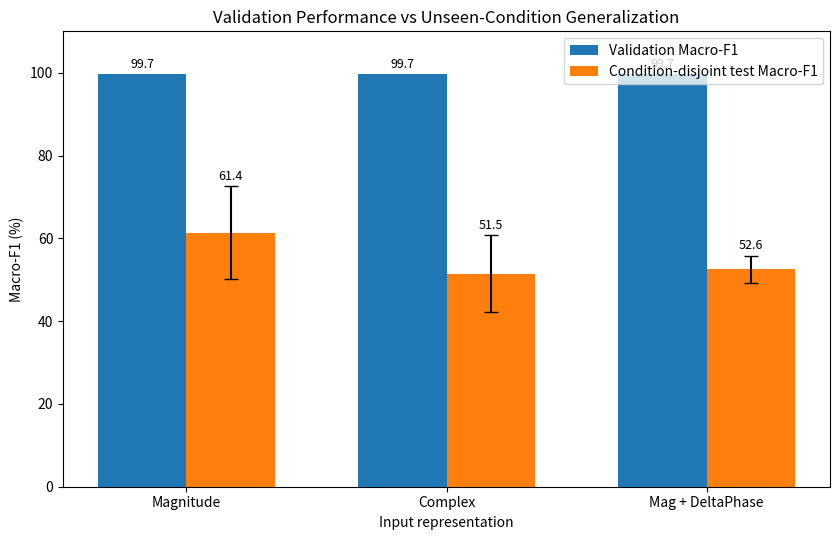

Write Python code to recreate this figure. (Note: this script raises an exception after producing the figure.)
import matplotlib.pyplot as plt
import numpy as np

names = [
    "Magnitude",
    "Complex",
    "Mag + DeltaPhase",
]

val_f1 = [
    99.667,
    99.667,
    99.667,
]

test_f1 = [
    61.356,
    51.500,
    52.558,
]

test_std = [
    11.236,
    9.294,
    3.278,
]

x = np.arange(len(names))
w = 0.34

fig, ax = plt.subplots(figsize=(8.5, 5.5))

ax.bar(
    x - w / 2,
    val_f1,
    w,
    label="Validation Macro-F1",
)

ax.bar(
    x + w / 2,
    test_f1,
    w,
    yerr=test_std,
    capsize=5,
    label="Condition-disjoint test Macro-F1",
)

ax.set_ylabel("Macro-F1 (%)")
ax.set_xlabel("Input representation")
ax.set_title(
    "Validation Performance vs Unseen-Condition Generalization"
)

ax.set_xticks(x)
ax.set_xticklabels(names)

ax.set_ylim(0, 110)
ax.legend()

for i, v in enumerate(val_f1):
    ax.text(
        i - w / 2,
        v + 1.5,
        f"{v:.1f}",
        ha="center",
        fontsize=9,
    )

for i, v in enumerate(test_f1):
    ax.text(
        i + w / 2,
        v + test_std[i] + 1.5,
        f"{v:.1f}",
        ha="center",
        fontsize=9,
    )

fig.tight_layout()

fig.savefig(
    "figures/validation_test_gap.png",
    dpi=300,
    bbox_inches="tight",
)

fig.savefig(
    "figures/validation_test_gap.pdf",
    bbox_inches="tight",
)

print("saved validation_test_gap")
